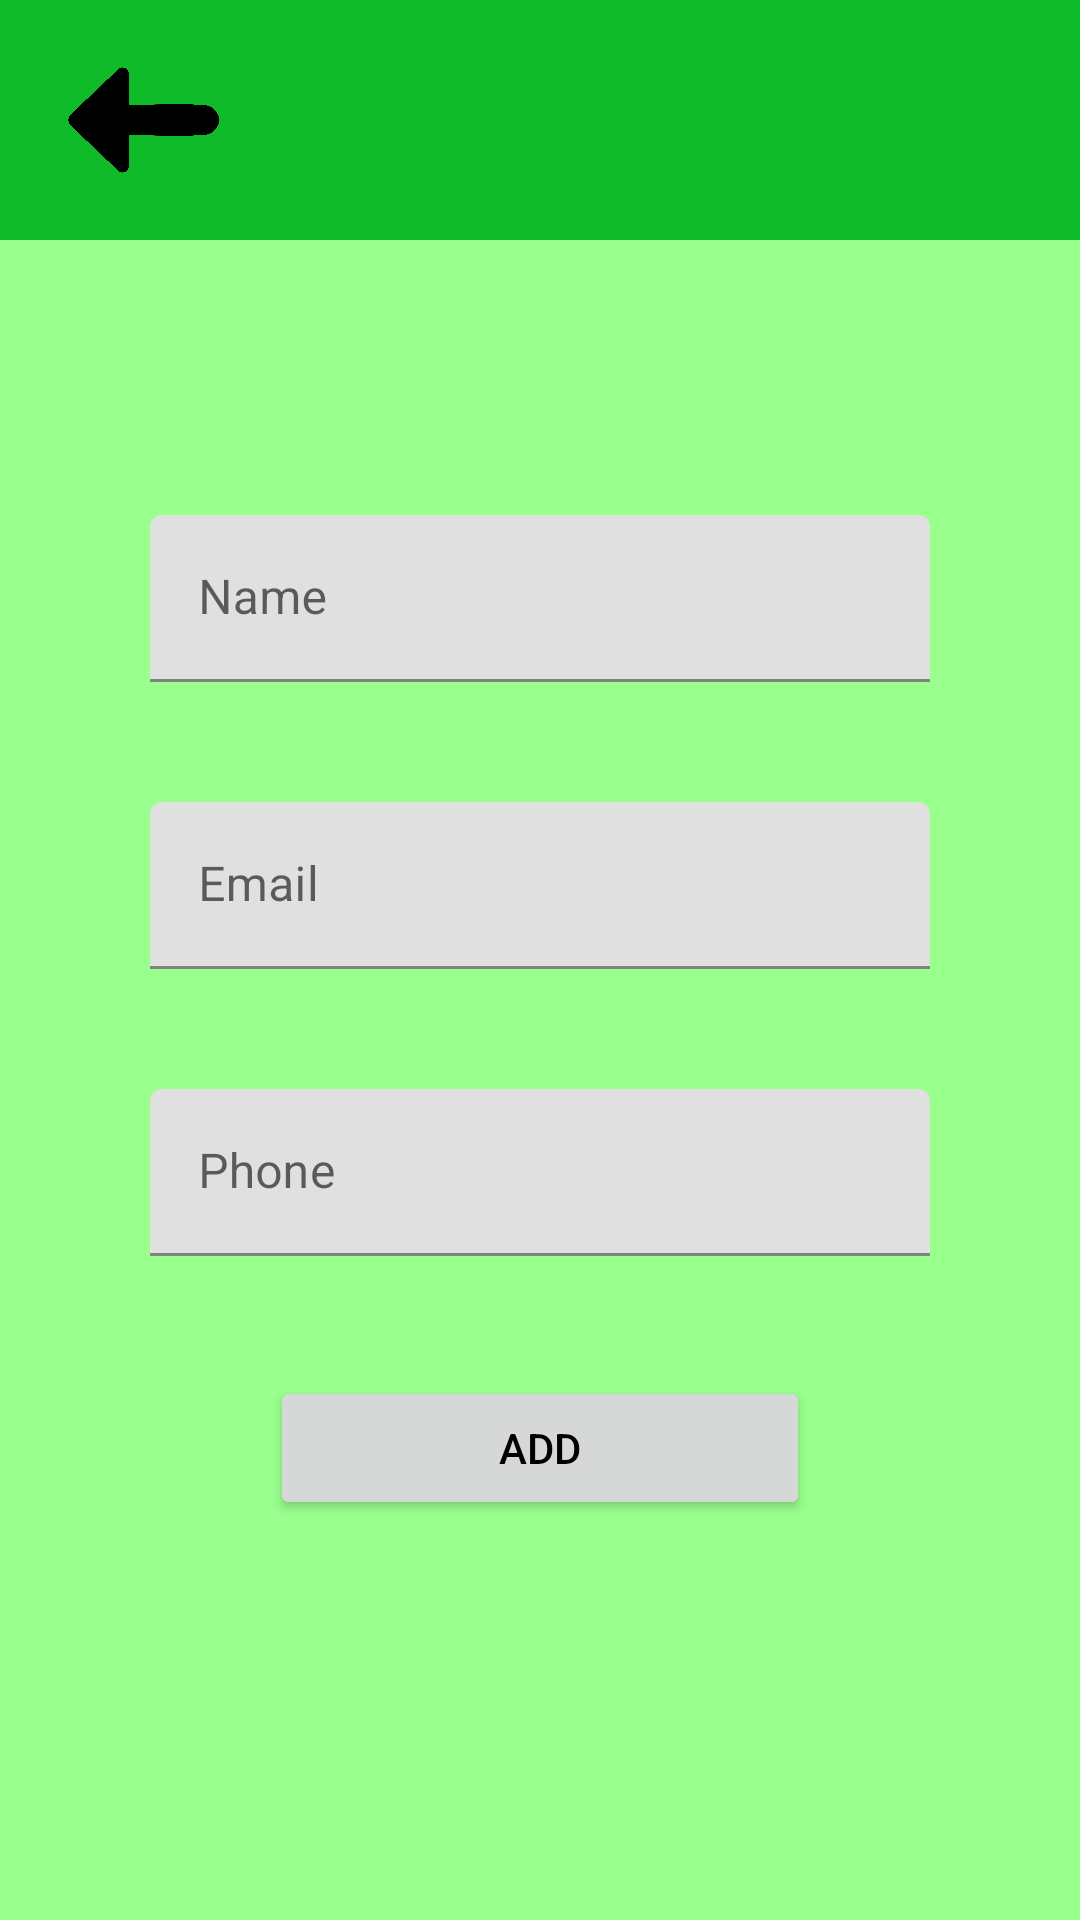

Write the Android layout XML for this screen, with the resource values it uses.
<!-- AndroidManifest.xml: application theme Theme.CustomerList -->
<!-- res/layout/activity_new_customer.xml -->
<?xml version="1.0" encoding="utf-8"?>
<layout xmlns:android="http://schemas.android.com/apk/res/android"
    xmlns:app="http://schemas.android.com/apk/res-auto"
    xmlns:tools="http://schemas.android.com/tools">

    <androidx.constraintlayout.widget.ConstraintLayout
        android:layout_width="match_parent"
        android:layout_height="match_parent"
        android:background="@color/primary"
        tools:context=".ui.newCustomer.NewCustomerActivity">


        <androidx.constraintlayout.widget.ConstraintLayout
            android:id="@+id/constraintLayout2"
            android:layout_width="match_parent"
            android:layout_height="80dp"
            android:background="@color/background"
            app:layout_constraintEnd_toEndOf="parent"
            app:layout_constraintStart_toStartOf="parent"
            app:layout_constraintTop_toTopOf="parent">

            <ImageView
                android:id="@+id/buttonBack"
                android:layout_width="60dp"
                android:layout_height="60dp"
                android:contentDescription="@string/menu_back"
                android:src="@drawable/back_arrow"
                app:layout_constraintBottom_toBottomOf="parent"
                app:layout_constraintEnd_toEndOf="parent"
                app:layout_constraintHorizontal_bias="0.06"
                app:layout_constraintStart_toStartOf="parent"
                app:layout_constraintTop_toTopOf="parent" />


        </androidx.constraintlayout.widget.ConstraintLayout>


        <TextView
            android:id="@+id/textView2"
            android:layout_width="match_parent"
            android:layout_height="wrap_content"
            android:layout_marginTop="120dp"
            android:layout_marginBottom="30dp"
            android:fontFamily="@font/fredoka_one"
            android:gravity="center_horizontal"
            android:text="@string/create_a_customer"
            android:textColor="@color/black"
            android:textSize="35sp"
            android:textStyle="italic"
            app:layout_constraintBottom_toTopOf="@+id/linearLayout"
            app:layout_constraintEnd_toEndOf="parent"
            app:layout_constraintStart_toStartOf="parent"
            app:layout_constraintTop_toTopOf="parent"
            app:layout_constraintVertical_bias="0.69" />

        <LinearLayout
            android:id="@+id/linearLayout"
            android:layout_width="match_parent"
            android:layout_height="wrap_content"
            android:layout_margin="18dp"
            android:background="@drawable/background_field"
            android:orientation="vertical"
            android:paddingHorizontal="12dp"
            android:paddingTop="30dp"
            android:paddingBottom="12dp"
            app:layout_constraintBottom_toBottomOf="parent"
            app:layout_constraintEnd_toEndOf="parent"
            app:layout_constraintStart_toStartOf="parent"
            app:layout_constraintTop_toTopOf="parent">

            <com.google.android.material.textfield.TextInputLayout
                android:layout_width="match_parent"
                android:layout_height="wrap_content"
                android:hint="@string/name"
                android:padding="20dp"
                android:textSize="22sp">

                <com.google.android.material.textfield.TextInputEditText
                    android:id="@+id/editName"
                    android:layout_width="match_parent"
                    android:layout_height="wrap_content" />
            </com.google.android.material.textfield.TextInputLayout>


            <com.google.android.material.textfield.TextInputLayout
                android:layout_width="match_parent"
                android:layout_height="wrap_content"
                android:hint="@string/email"
                android:padding="20dp"
                android:textSize="22sp">

                <com.google.android.material.textfield.TextInputEditText
                    android:id="@+id/editEmail"
                    android:inputType="textWebEmailAddress"
                    android:layout_width="match_parent"
                    android:layout_height="wrap_content" />
            </com.google.android.material.textfield.TextInputLayout>


            <com.google.android.material.textfield.TextInputLayout
                android:layout_width="match_parent"
                android:layout_height="wrap_content"
                android:hint="@string/phone"
                android:padding="20dp"
                android:textSize="22sp">

                <com.google.android.material.textfield.TextInputEditText
                    android:id="@+id/editPhone"
                    android:layout_width="match_parent"
                    android:layout_height="wrap_content"
                    android:inputType="phone" />
            </com.google.android.material.textfield.TextInputLayout>

            <Button
                android:id="@+id/buttonAddClient"
                android:layout_width="match_parent"
                android:layout_height="wrap_content"
                android:layout_gravity="center_horizontal"
                android:layout_marginHorizontal="60dp"
                android:layout_marginTop="20dp"
                android:text="@string/button_add_client"
                android:textColor="@color/black" />

        </LinearLayout>

        <ProgressBar
            android:id="@+id/progressSave"
            android:layout_width="80dp"
            android:layout_height="80dp"
            android:visibility="gone"
            app:layout_constraintBottom_toBottomOf="parent"
            app:layout_constraintEnd_toEndOf="@+id/linearLayout"
            app:layout_constraintStart_toStartOf="parent"
            app:layout_constraintTop_toTopOf="parent" />


    </androidx.constraintlayout.widget.ConstraintLayout>
</layout>
<!-- resources referenced by this layout -->
<resources>
  <color name="background">#10bb29</color>
  <color name="black">#FF000000</color>
  <color name="primary">#99ff8d</color>
  <!-- drawable back_arrow: png bitmap (drawable-v24, 100542 bytes) -->
  <string name="button_add_client">Add</string>
  <string name="create_a_customer">Create a Customer</string>
  <string name="email">Email</string>
  <string name="menu_back">menu_back</string>
  <string name="name">Name</string>
  <string name="phone">Phone</string>
  <style name="Theme.CustomerList" parent="Theme.MaterialComponents.Light.NoActionBar">
          
          <item name="colorPrimary">@color/primary</item>
          <item name="colorPrimaryVariant">@color/accent</item>
          <item name="colorOnPrimary">@color/white</item>
          
          <item name="colorSecondary">@color/teal_200</item>
          <item name="colorSecondaryVariant">@color/teal_700</item>
          <item name="colorOnSecondary">@color/black</item>
          
          <item name="android:statusBarColor" tools:targetApi="l">?attr/colorPrimaryVariant</item>
          
      </style>
  <color name="accent">#60ef5c</color>
  <color name="white">#FFFFFFFF</color>
  <color name="teal_200">#FF03DAC5</color>
  <color name="teal_700">#FF018786</color>
</resources>
